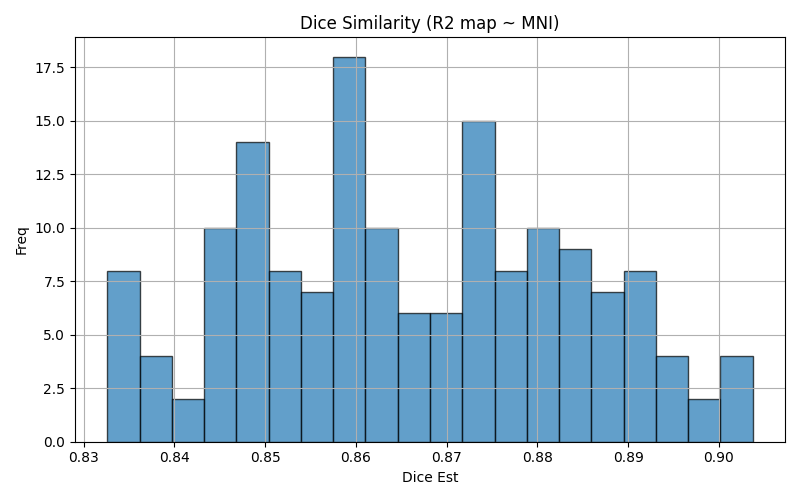

Source data for this figure (header and first rows):
img1	img2	dice	voxinmask	voxoutmask	ratio_inoutmask
sub-049_run-01	mni152	0.8737	88.98	11.02	8.074
sub-031_run-01	mni152	0.8802	88.8	11.2	7.926
sub-027_run-01	mni152	0.8326	83.74	16.26	5.15
sub-043_run-01	mni152	0.8849	89.73	10.27	8.735
sub-023_run-01	mni152	0.8823	89.86	10.14	8.863
sub-042_run-02	mni152	0.8888	89.72	10.28	8.725
sub-021_run-03	mni152	0.9023	92.06	7.939	11.6
sub-041_run-01	mni152	0.8954	90.97	9.032	10.07
sub-017_run-02	mni152	0.8473	85.34	14.66	5.822
sub-037_run-04	mni152	0.8723	88.4	11.6	7.624
sub-023_run-02	mni152	0.8796	89.62	10.38	8.631
sub-007_run-01	mni152	0.8731	88.11	11.89	7.407
sub-040_run-04	mni152	0.8805	89.3	10.7	8.342
sub-002_run-02	mni152	0.8975	91.68	8.324	11.01
sub-039_run-04	mni152	0.861	86.45	13.55	6.381
sub-019_run-01	mni152	0.859	86.86	13.14	6.612
sub-022_run-02	mni152	0.8596	86.83	13.17	6.591
sub-048_run-01	mni152	0.8445	85.54	14.46	5.917
sub-009_run-04	mni152	0.8668	87.38	12.62	6.925
sub-036_run-04	mni152	0.8334	84.72	15.28	5.543
sub-045_run-01	mni152	0.8768	90.22	9.776	9.229
sub-016_run-04	mni152	0.8512	85.97	14.03	6.127
sub-015_run-03	mni152	0.8572	87.33	12.67	6.893
sub-005_run-01	mni152	0.8554	86.51	13.49	6.412
sub-042_run-03	mni152	0.8897	89.83	10.17	8.829
sub-008_run-04	mni152	0.8604	87.35	12.65	6.908
sub-008_run-02	mni152	0.8628	87.5	12.5	6.997
sub-028_run-01	mni152	0.8531	85.63	14.37	5.957
sub-039_run-02	mni152	0.8609	86.42	13.58	6.366
sub-017_run-04	mni152	0.8474	85.39	14.61	5.843
sub-040_run-02	mni152	0.8804	89.3	10.7	8.347
sub-049_run-03	mni152	0.8729	88.75	11.25	7.887
sub-013_run-04	mni152	0.8717	87.82	12.18	7.213
sub-030_run-03	mni152	0.8784	89.36	10.64	8.395
sub-035_run-04	mni152	0.8666	87.68	12.32	7.12
sub-018_run-03	mni152	0.8631	86.93	13.07	6.649
sub-019_run-04	mni152	0.859	86.77	13.23	6.561
sub-007_run-02	mni152	0.8732	88.18	11.82	7.458
sub-036_run-03	mni152	0.8329	84.77	15.23	5.566
sub-004_run-03	mni152	0.8837	89.27	10.73	8.323
sub-036_run-02	mni152	0.8329	84.69	15.31	5.531
sub-013_run-02	mni152	0.8726	87.88	12.12	7.25
sub-010_run-01	mni152	0.8615	86.93	13.07	6.649
sub-037_run-02	mni152	0.8739	88.61	11.39	7.778
sub-045_run-04	mni152	0.8765	90.01	9.992	9.008
sub-027_run-02	mni152	0.8337	83.85	16.15	5.193
sub-021_run-01	mni152	0.9037	92.36	7.643	12.08
sub-034_run-01	mni152	0.8496	86.11	13.89	6.199
sub-027_run-04	mni152	0.8351	83.97	16.03	5.24
sub-014_run-04	mni152	0.8915	90.13	9.871	9.131
sub-002_run-03	mni152	0.897	91.64	8.358	10.96
sub-010_run-02	mni152	0.8611	86.86	13.14	6.611
sub-002_run-01	mni152	0.8956	91.73	8.273	11.09
sub-020_run-04	mni152	0.8644	88.12	11.88	7.418
sub-013_run-03	mni152	0.8743	88.09	11.91	7.399
sub-049_run-02	mni152	0.8726	88.75	11.25	7.887
sub-031_run-03	mni152	0.8852	89.3	10.7	8.35
sub-045_run-02	mni152	0.8779	90.08	9.915	9.086
sub-048_run-04	mni152	0.8463	85.62	14.38	5.954
sub-028_run-03	mni152	0.8491	85.21	14.79	5.763
... 100 more rows
